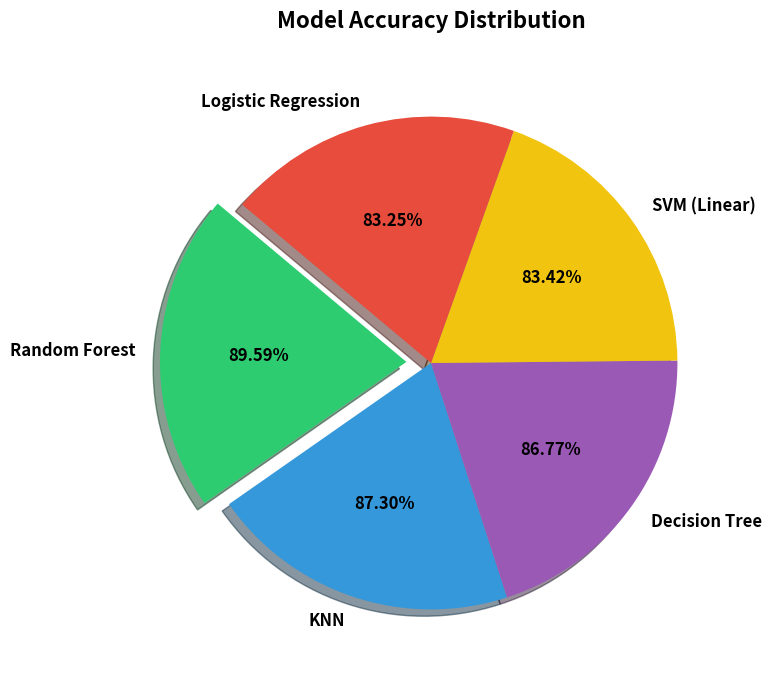
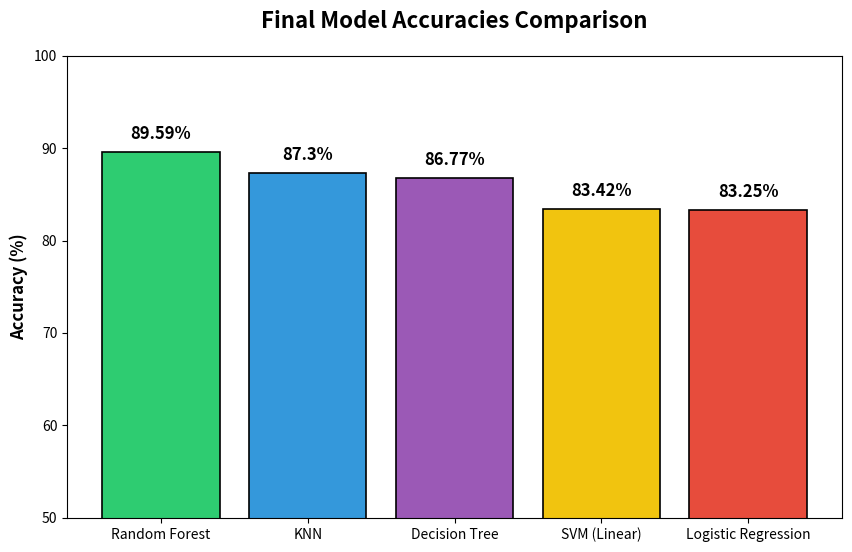

Source code (Python) for these figures, in order:
import matplotlib.pyplot as plt
import os

def generate_charts():
    results_dir = "Results"
    os.makedirs(results_dir, exist_ok=True)
    
    models = ['Random Forest', 'KNN', 'Decision Tree', 'SVM (Linear)', 'Logistic Regression']
    accuracies = [89.59, 87.30, 86.77, 83.42, 83.25]
    
    colors = ['#2ecc71', '#3498db', '#9b59b6', '#f1c40f', '#e74c3c']
    explode = (0.1, 0, 0, 0, 0)  # Highlight Random Forest
    
    # 1. Generate Pie Chart
    plt.figure(figsize=(10, 8))
    
    # Custom autopct to show actual accuracy values instead of percentage of the pie
    def absolute_value(val):
        a = val * sum(accuracies) / 100
        return f'{a:.2f}%'
        
    plt.pie(accuracies, explode=explode, labels=models, colors=colors,
            autopct=absolute_value, shadow=True, startangle=140, 
            textprops={'fontsize': 12, 'fontweight': 'bold'})
            
    plt.title('Model Accuracy Distribution', fontsize=16, fontweight='bold', pad=20)
    pie_path = os.path.join(results_dir, 'pie_chart.png')
    plt.savefig(pie_path, bbox_inches='tight', dpi=300)
    plt.close()
    
    # 2. Generate Bar Chart (Usually much better for presentations)
    plt.figure(figsize=(10, 6))
    bars = plt.bar(models, accuracies, color=colors, edgecolor='black', linewidth=1.2)
    plt.ylim(50, 100) # Start from 50 to emphasize differences
    plt.ylabel('Accuracy (%)', fontsize=12, fontweight='bold')
    plt.title('Final Model Accuracies Comparison', fontsize=16, fontweight='bold', pad=20)
    
    # Add values on top of bars
    for bar in bars:
        yval = bar.get_height()
        plt.text(bar.get_x() + bar.get_width()/2, yval + 1, f'{yval}%', 
                 ha='center', va='bottom', fontsize=12, fontweight='bold')
                 
    bar_path = os.path.join(results_dir, 'accuracy_bar_chart.png')
    plt.savefig(bar_path, bbox_inches='tight', dpi=300)
    plt.close()
    
    print("New charts successfully generated in the Results folder.")

if __name__ == "__main__":
    generate_charts()
